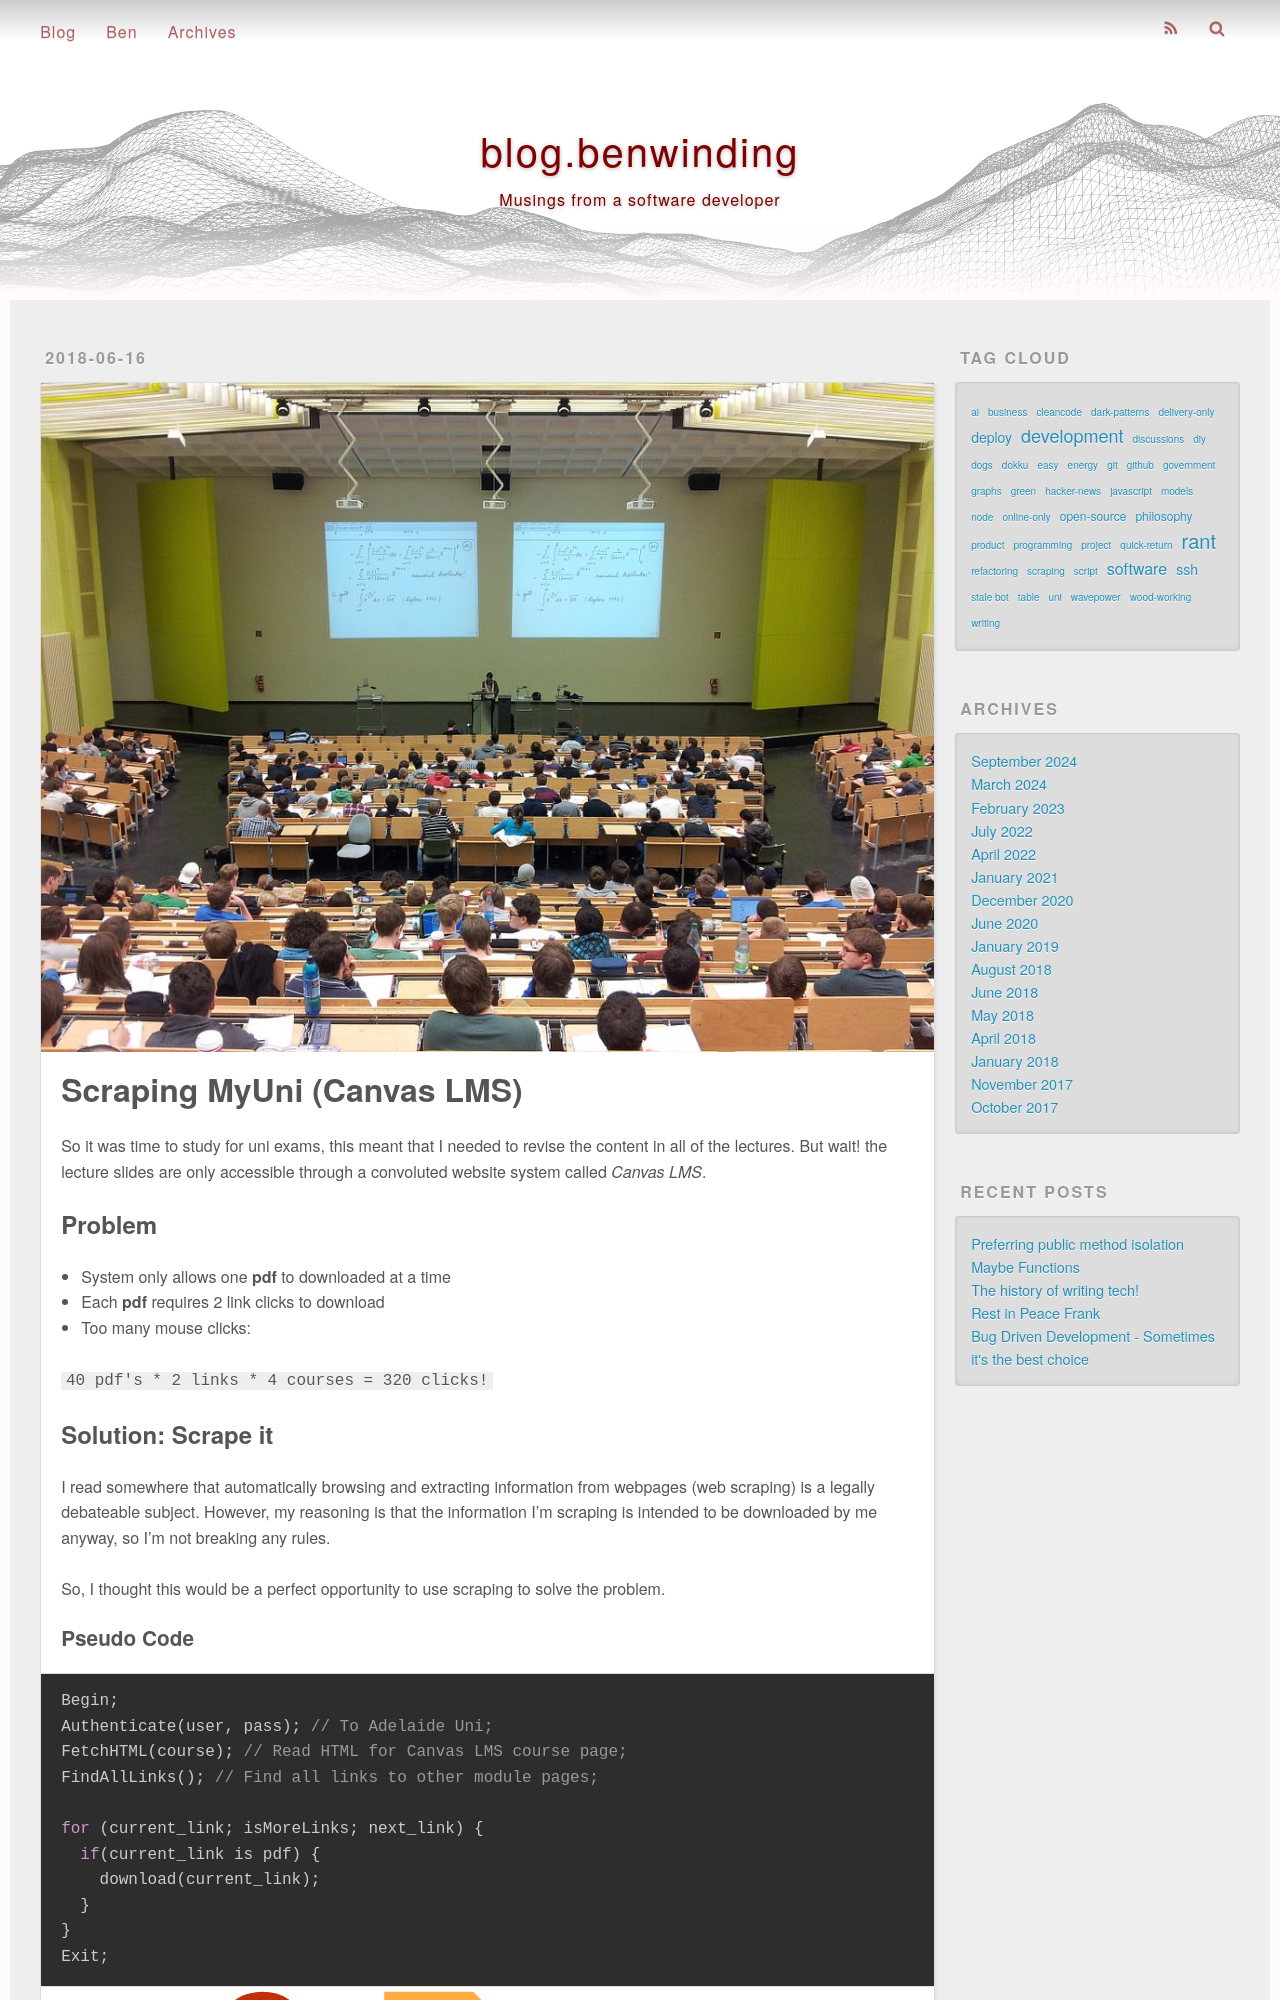

repository: benwinding/benw-blog · page: scraping_myuni/index.html · generator: jekyll

---
title: Scraping MyUni (Canvas LMS)
date: 2018-06-16 11:03:23
tags:
- development
- script
- scraping
- uni
photos: 
 - /images/imgur/WEzxyHh.jpg
---

So it was time to study for uni exams, this meant that I needed to revise the content in all of the lectures. But wait! the lecture slides are only accessible through a convoluted website system called _Canvas LMS_. 

## Problem

- System only allows one **pdf** to downloaded at a time
- Each **pdf** requires 2 link clicks to download
- Too many mouse clicks:

`
40 pdf's * 2 links * 4 courses = 320 clicks!
`

## Solution: Scrape it

<!-- more --> 

I read somewhere that automatically browsing and extracting information from webpages (web scraping) is a legally debateable subject. However, my reasoning is that the information I'm scraping is intended to be downloaded by me anyway, so I'm not breaking any rules. 

So, I thought this would be a perfect opportunity to use scraping to solve the problem.
